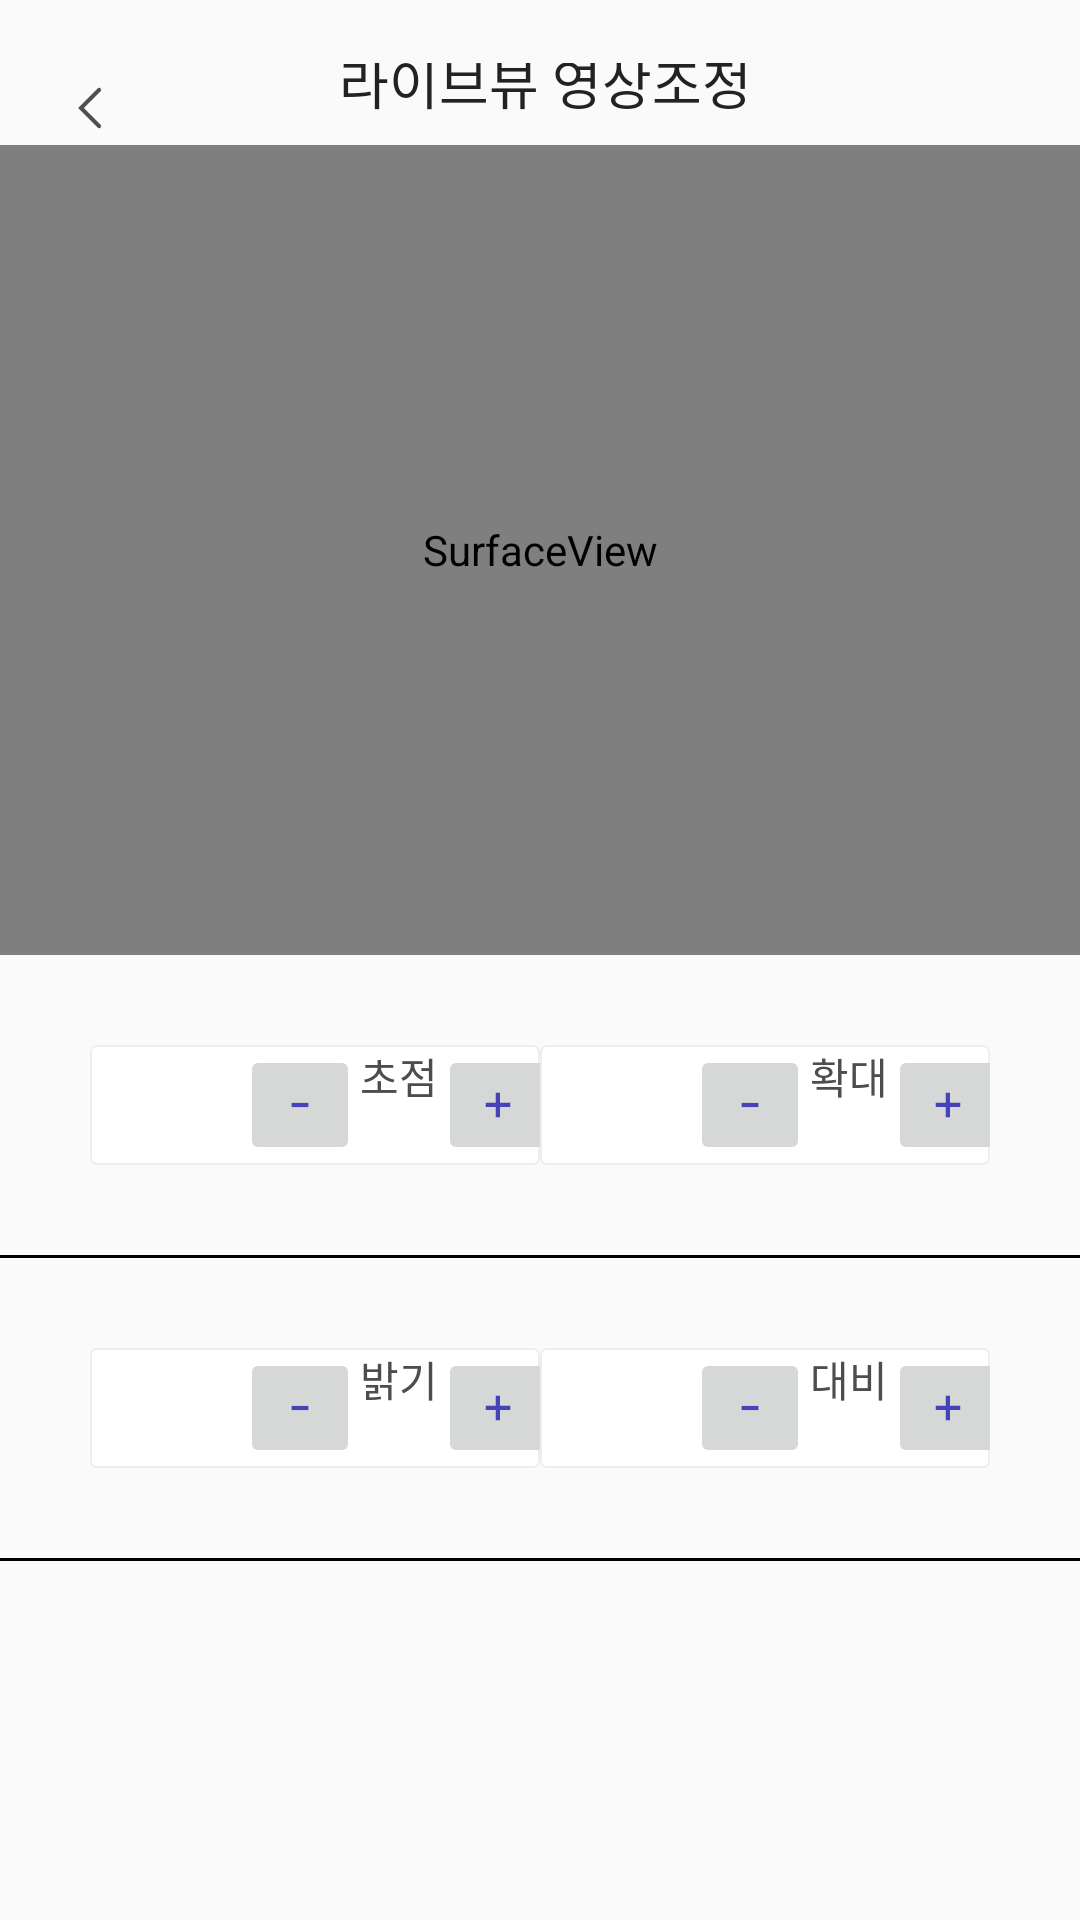

Write the Android layout XML for this screen, with the resource values it uses.
<!-- AndroidManifest.xml: application theme AppTheme -->
<!-- res/layout/activity_page_15300_1227.xml -->
<?xml version="1.0" encoding="utf-8"?>
<LinearLayout xmlns:android="http://schemas.android.com/apk/res/android"
    xmlns:tools="http://schemas.android.com/tools"
    android:layout_width="match_parent"
    android:layout_height="800dp"
    android:orientation="vertical"
    tools:context=".Page_15300">

    <LinearLayout
        android:layout_width="match_parent"
        android:layout_height="wrap_content"
        android:orientation="horizontal"
        android:paddingTop="21.1dp">

        <ImageView
            android:id="@+id/back_button"
            android:layout_marginTop="5dp"
            android:layout_width="20dp"
            android:layout_height="20dp"
            android:layout_marginLeft="20dp"
            android:gravity="center_horizontal"
            android:src="@drawable/arrow" />

        <TextView
            android:id="@+id/text_view"
            android:layout_width="match_parent"
            android:layout_height="42dp"
            android:layout_marginTop="-15dp"
            android:layout_marginRight="36.17dp"
            android:fontFamily="@font/notosanskr"
            android:gravity="center"
            android:text="라이브뷰 영상조정"
            android:textColor="#222222"
            android:textSize="18sp"
            android:typeface="normal" />
    </LinearLayout>

    <LinearLayout
        android:layout_width="match_parent"
        android:layout_height="270dp">
        <SurfaceView
            android:id="@+id/combined_surface_view"
            android:layout_width="match_parent"
            android:layout_height="270dp"
            android:layout_weight="1" />
    </LinearLayout>


    <LinearLayout
        android:layout_width="match_parent"
        android:layout_height="wrap_content"
        android:orientation="horizontal"
        android:layout_gravity="center_horizontal"
        android:padding="30dp"
        android:weightSum="2" >

        <LinearLayout
            android:layout_width="wrap_content"
            android:layout_height="match_parent"
            android:layout_weight="1"
            android:background="@drawable/rectangle_line_ok">

            <ImageButton
                android:id="@+id/focus_minus_button"
                android:layout_width="40dp"
                android:layout_height="40dp"
                android:layout_marginLeft="50dp"
                android:src="@drawable/minus" />

            <TextView
                android:id="@+id/focus_txt"
                android:layout_width="wrap_content"
                android:layout_height="35dp"
                android:fontFamily="@font/notosanskr"
                android:text="초점"
                android:textColor="#4D4D4D"
                android:textSize="14sp"
                android:typeface="normal" />

            <ImageButton
                android:id="@+id/focus_plus_button"
                android:layout_width="40dp"
                android:layout_height="40dp"
                android:src="@drawable/plus" />
        </LinearLayout>



        <LinearLayout
            android:layout_width="wrap_content"
            android:layout_height="match_parent"
            android:layout_weight="1"
            android:background="@drawable/rectangle_line_ok">
            <ImageButton
                android:id="@+id/enlargement_minus_button"
                android:layout_width="40dp"
                android:layout_height="40dp"
                android:layout_marginLeft="50dp"
                android:src="@drawable/minus" />

            <TextView
                android:id="@+id/enlargement_txt"
                android:layout_width="wrap_content"
                android:layout_height="35dp"
                android:text="확대"
                android:fontFamily="@font/notosanskr"
                android:textColor="#4D4D4D"
                android:textSize="14sp"
                android:typeface="normal" />

            <ImageButton
                android:id="@+id/enlargement_plus_button"
                android:layout_width="40dp"
                android:layout_height="40dp"
                android:src="@drawable/plus" />
        </LinearLayout>
    </LinearLayout>


    <View
        android:layout_width="wrap_content"
        android:layout_height="1dp"
        android:layout_centerHorizontal="true"
        android:background="#000000" />

    <LinearLayout
        android:layout_width="match_parent"
        android:layout_height="wrap_content"
        android:orientation="horizontal"
        android:layout_gravity="center_horizontal"
        android:padding="30dp"
        android:weightSum="2" >

        <LinearLayout
            android:layout_width="wrap_content"
            android:layout_height="match_parent"
            android:layout_weight="1"
            android:background="@drawable/rectangle_line_ok">

            <ImageButton
                android:id="@+id/bright_minus_button"
                android:layout_width="40dp"
                android:layout_height="40dp"
                android:layout_marginLeft="50dp"
                android:src="@drawable/minus" />

            <TextView
                android:id="@+id/brightness_txt"
                android:layout_width="wrap_content"
                android:layout_height="35dp"
                android:fontFamily="@font/notosanskr"
                android:text="밝기"
                android:textColor="#4D4D4D"
                android:textSize="14sp"
                android:typeface="normal" />

            <ImageButton
                android:id="@+id/bright_plus_button"
                android:layout_width="40dp"
                android:layout_height="40dp"
                android:src="@drawable/plus" />
        </LinearLayout>



        <LinearLayout
            android:layout_width="wrap_content"
            android:layout_height="match_parent"
            android:layout_weight="1"
            android:background="@drawable/rectangle_line_ok">
            <ImageButton
                android:id="@+id/contrast_minus_button"
                android:layout_width="40dp"
                android:layout_height="40dp"
                android:layout_marginLeft="50dp"
                android:src="@drawable/minus" />

            <TextView
                android:id="@+id/contrast_txt"
                android:layout_width="wrap_content"
                android:layout_height="35dp"
                android:text="대비"
                android:fontFamily="@font/notosanskr"
                android:textColor="#4D4D4D"
                android:textSize="14sp"
                android:typeface="normal" />

            <ImageButton
                android:id="@+id/contrast_plus_button"
                android:layout_width="40dp"
                android:layout_height="40dp"
                android:src="@drawable/plus" />
        </LinearLayout>
    </LinearLayout>    <View
        android:layout_width="wrap_content"
        android:layout_height="1dp"
        android:layout_centerHorizontal="true"
        android:background="#000000" />

</LinearLayout>
<!-- resources referenced by this layout -->
<resources>
  <!-- drawable arrow (drawable) -->
  <vector xmlns:android="http://schemas.android.com/apk/res/android"
      android:width="20dp"
      android:height="20dp"
      android:viewportWidth="20"
      android:viewportHeight="20">
    <path
        android:pathData="M13,4L7,10L13,16"
        android:strokeWidth="1.4"
        android:fillColor="#00000000"
        android:strokeColor="#4F4F4F"
        android:strokeLineCap="round"/>
  </vector>
  <!-- drawable minus: png bitmap (drawable, 150 bytes) -->
  <!-- drawable plus: png bitmap (drawable, 235 bytes) -->
  <!-- drawable rectangle_line_ok (drawable) -->
  <?xml version="1.0" encoding="utf-8"?>
  <selector xmlns:android="http://schemas.android.com/apk/res/android">
      <item android:state_pressed="true">
          <shape android:shape="rectangle">
              <solid android:color="#BDBDBD" />
              <stroke android:width="0.5dp"
                  android:color="#EEEEEE"/>
              <corners android:radius="2dp"/>
          </shape>
      </item>
  
      <item android:state_pressed="false">
          <shape android:shape="rectangle">
              <solid android:color="#FFFFFF" />
              <stroke android:width="0.5dp"
                  android:color="#EEEEEE"/>
              <corners android:radius="2dp"/>
          </shape>
      </item>
  </selector>
  <style name="AppTheme" parent="Theme.AppCompat.DayNight.NoActionBar">
          
          <item name="android:editTextBackground">@drawable/rn_edit_text_material</item>
      </style>
</resources>
